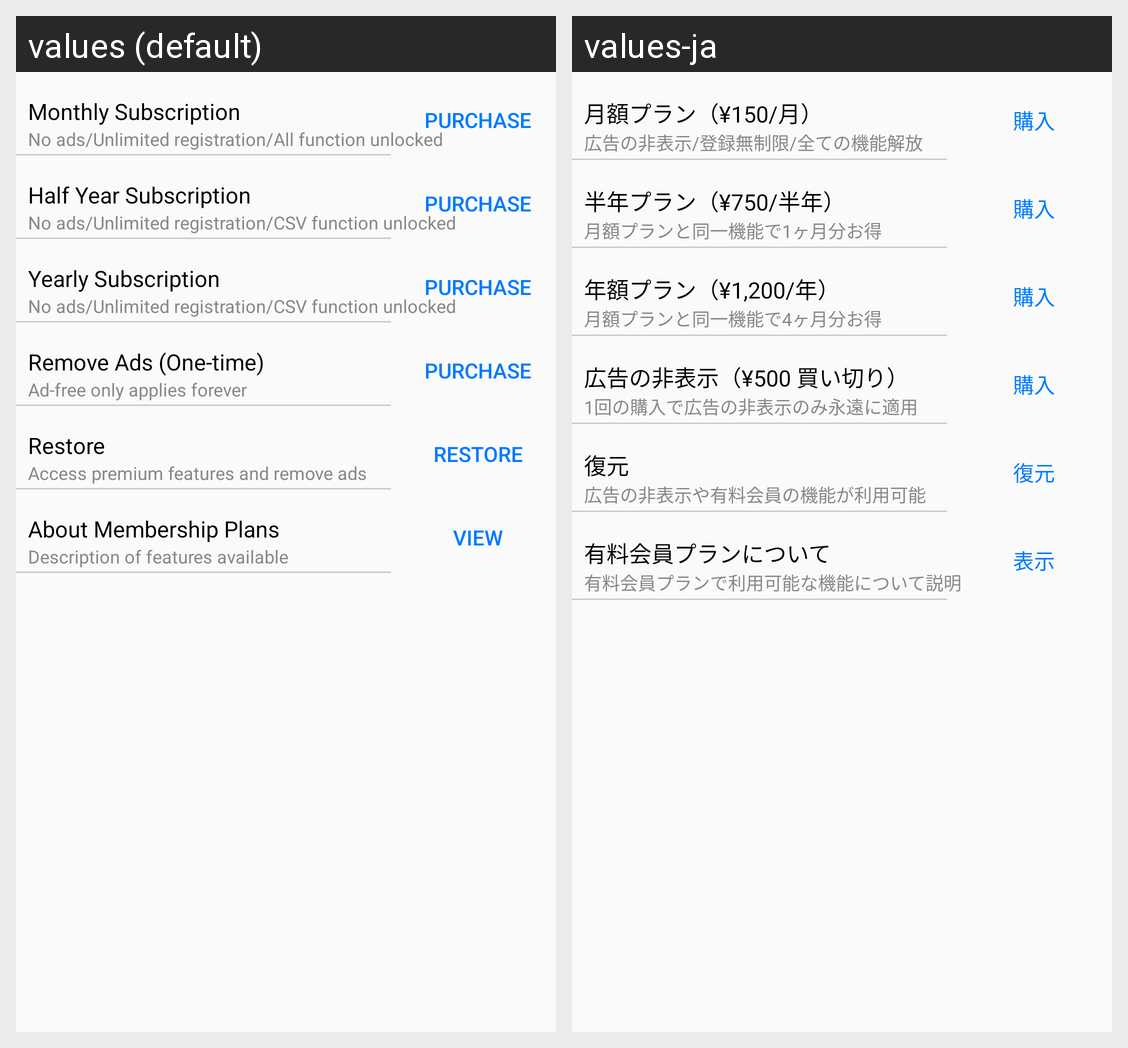

The Android screen above is rendered under two locales of the same app. Produce the string resources it draws, with the default and per-locale values.
Android screen res/layout/fragment_membership_plan.xml rendered under 2 locales, left to right: values (default), values-ja. Device: Nexus 5 (rendered at 1080×1920; each locale shown at half size, 540×960, under a caption strip naming it); theme AppTheme.
Strings drawn on this screen, with the default value and each locale's value (text and hints the layout hard-codes, and strings that could not be matched under every locale, appear in the picture but are not listed):

monthly_subscription
  values: Monthly Subscription
  values-ja: 月額プラン（¥150/月）

monthly_subscription_price
  values: No ads/Unlimited registration/All function unlocked
  values-ja: 広告の非表示/登録無制限/全ての機能解放

purchase
  values: Purchase
  values-ja: 購入

half_year_subscription
  values: Half Year Subscription
  values-ja: 半年プラン（¥750/半年）

half_year_subscription_price
  values: No ads/Unlimited registration/CSV function unlocked
  values-ja: 月額プランと同一機能で1ヶ月分お得

yearly_subscription
  values: Yearly Subscription
  values-ja: 年額プラン（¥1,200/年）

yearly_subscription_price
  values: No ads/Unlimited registration/CSV function unlocked
  values-ja: 月額プランと同一機能で4ヶ月分お得

remove_ads_one_time
  values: Remove Ads (One-time)
  values-ja: 広告の非表示（¥500 買い切り）

remove_ads_one_time_price
  values: Ad-free only applies forever
  values-ja: 1回の購入で広告の非表示のみ永遠に適用

restore_purchase
  values: Restore
  values-ja: 復元

membership_plan_message
  values: Access premium features and remove ads
  values-ja: 広告の非表示や有料会員の機能が利用可能

about_membership_title
  values: About Membership Plans
  values-ja: 有料会員プランについて

about_membership_description
  values: Description of features available
  values-ja: 有料会員プランで利用可能な機能について説明

view
  values: View
  values-ja: 表示
